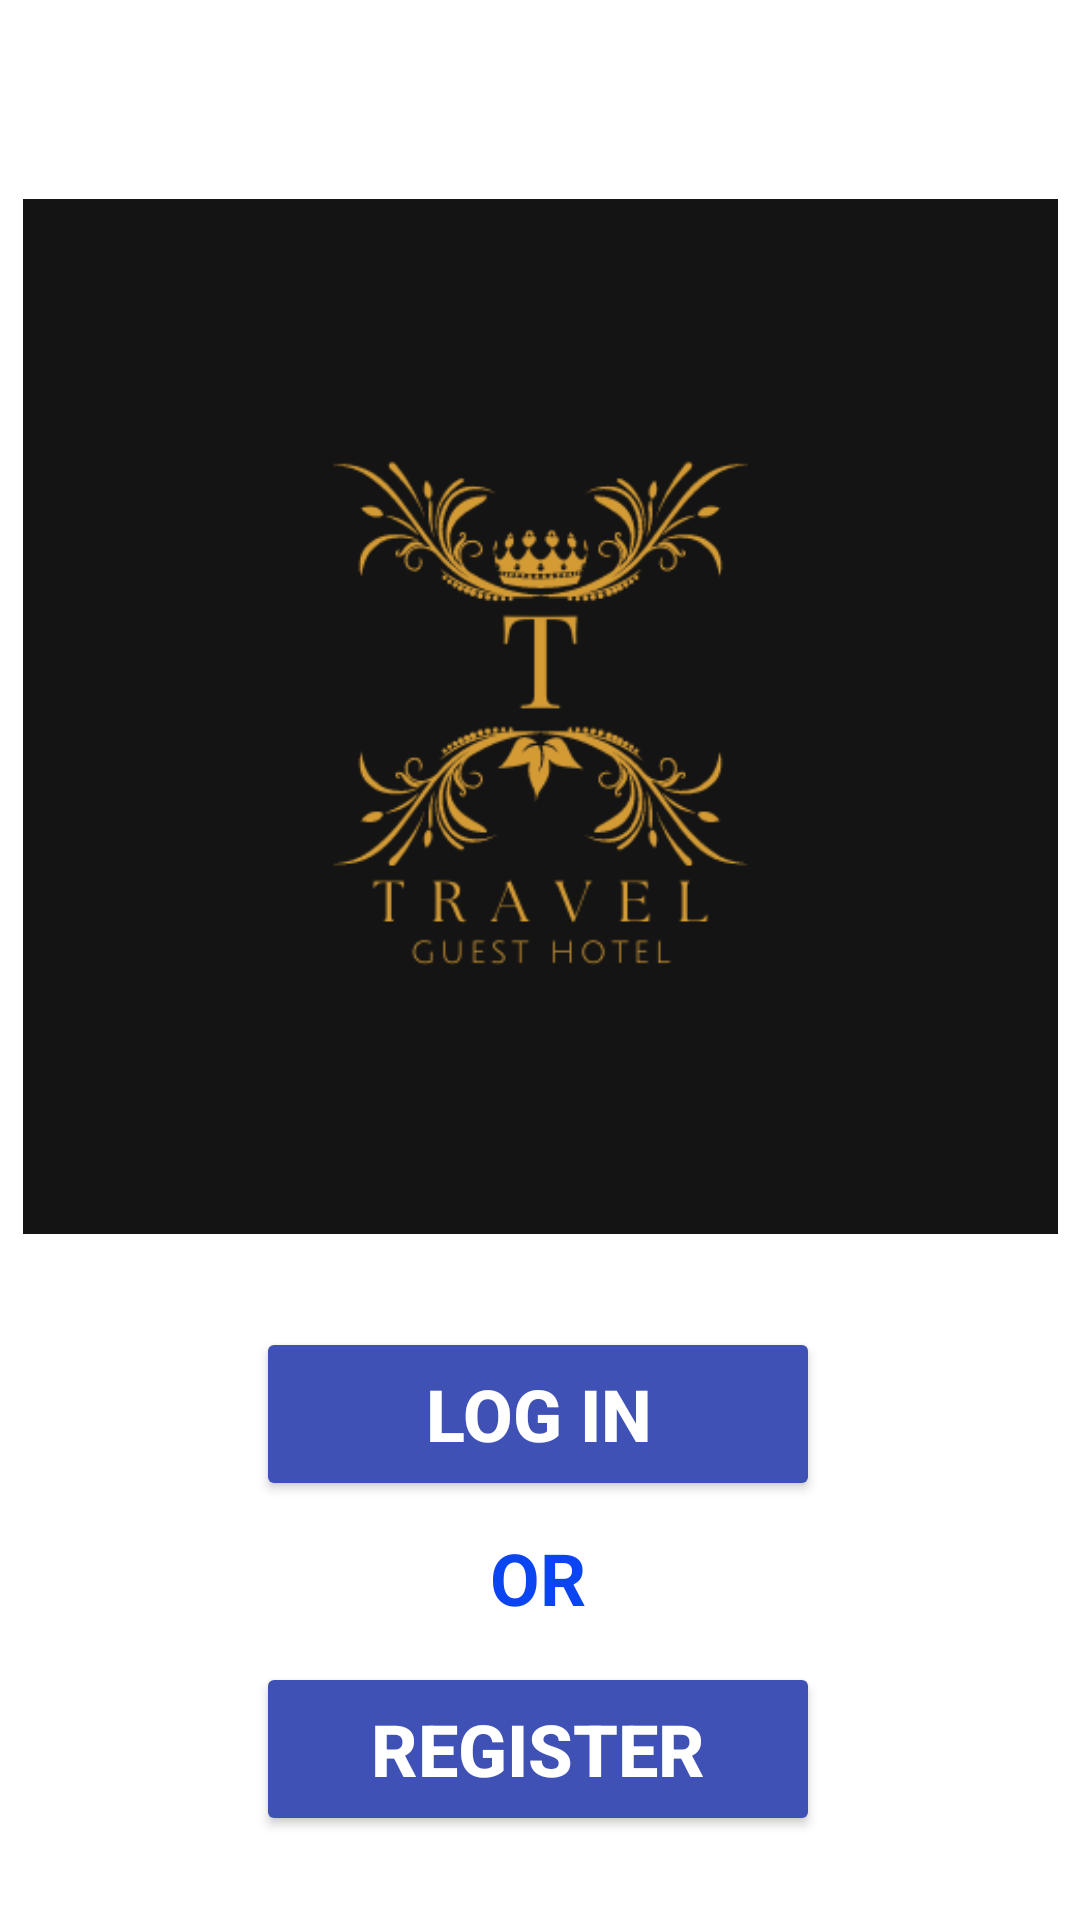

Reconstruct the res/layout file that produces this screen, plus the resources it refers to.
<!-- AndroidManifest.xml: application theme Theme.Travel_Guest_Application -->
<!-- res/layout/activity_main.xml -->
<?xml version="1.0" encoding="utf-8"?>
<androidx.constraintlayout.widget.ConstraintLayout xmlns:android="http://schemas.android.com/apk/res/android"
    xmlns:app="http://schemas.android.com/apk/res-auto"
    xmlns:tools="http://schemas.android.com/tools"
    android:layout_width="match_parent"
    android:layout_height="match_parent"
     android:background="@drawable/hash"
    tools:context=".MainActivity">


    <TextView
        android:id="@+id/textView"
        android:layout_width="wrap_content"
        android:layout_height="wrap_content"
        app:layout_constraintBottom_toBottomOf="parent"
        app:layout_constraintEnd_toEndOf="parent"
        app:layout_constraintStart_toStartOf="parent"
        app:layout_constraintTop_toTopOf="parent" />

    <ImageView
        android:id="@+id/imageView"
        android:layout_width="345dp"
        android:layout_height="361dp"
        app:layout_constraintBottom_toBottomOf="parent"
        app:layout_constraintEnd_toEndOf="parent"
        app:layout_constraintHorizontal_bias="0.515"
        app:layout_constraintStart_toStartOf="parent"
        app:layout_constraintTop_toTopOf="parent"
        app:layout_constraintVertical_bias="0.209"
        app:srcCompat="@drawable/logo" />

    <Button
        android:id="@+id/log_in_button"
        android:layout_width="188dp"
        android:layout_height="58dp"
        android:backgroundTint="#3F51B5"
        android:text="LOG IN"
        android:textColor="#FFFFFF"
        android:textSize="24sp"
        android:textStyle="bold"
        app:layout_constraintBottom_toBottomOf="parent"
        app:layout_constraintEnd_toEndOf="parent"
        app:layout_constraintHorizontal_bias="0.497"
        app:layout_constraintStart_toStartOf="parent"
        app:layout_constraintTop_toTopOf="parent"
        app:layout_constraintVertical_bias="0.76" />

    <TextView
        android:id="@+id/textView4"
        android:layout_width="wrap_content"
        android:layout_height="wrap_content"
        android:text="OR"
        android:textColor="#0B44F1"
        android:textSize="24sp"
        android:textStyle="bold"
        app:layout_constraintBottom_toBottomOf="parent"
        app:layout_constraintEnd_toEndOf="parent"
        app:layout_constraintHorizontal_bias="0.498"
        app:layout_constraintStart_toStartOf="parent"
        app:layout_constraintTop_toTopOf="parent"
        app:layout_constraintVertical_bias="0.839" />

    <Button
        android:id="@+id/register_button"
        android:layout_width="188dp"
        android:layout_height="58dp"
        android:backgroundTint="#3F51B5"
        android:text="REGISTER"
        android:textColor="#FFFFFF"
        android:textSize="24sp"
        android:textStyle="bold"
        app:layout_constraintBottom_toBottomOf="parent"
        app:layout_constraintEnd_toEndOf="parent"
        app:layout_constraintHorizontal_bias="0.497"
        app:layout_constraintStart_toStartOf="parent"
        app:layout_constraintTop_toTopOf="parent"
        app:layout_constraintVertical_bias="0.952" />

    <TextView
        android:id="@+id/textView5"
        android:layout_width="295dp"
        android:layout_height="48dp"
        android:text="TRAVEL GUEST"
        android:textAlignment="center"
        android:textColor="#FFFFFF"
        android:textSize="34sp"
        android:textStyle="bold|italic"
        app:layout_constraintBottom_toBottomOf="parent"
        app:layout_constraintEnd_toEndOf="parent"
        app:layout_constraintStart_toStartOf="parent"
        app:layout_constraintTop_toTopOf="parent"
        app:layout_constraintVertical_bias="0.001" />

</androidx.constraintlayout.widget.ConstraintLayout>
<!-- resources referenced by this layout -->
<resources>
  <!-- drawable logo: png bitmap (drawable, 27484 bytes) -->
  <style name="Theme.Travel_Guest_Application" parent="Theme.MaterialComponents.DayNight.NoActionBar">
          
          <item name="colorPrimary">@color/purple_500</item>
          <item name="colorPrimaryVariant">@color/purple_700</item>
          <item name="colorOnPrimary">@color/white</item>
          
          <item name="colorSecondary">@color/teal_200</item>
          <item name="colorSecondaryVariant">@color/teal_700</item>
          <item name="colorOnSecondary">@color/black</item>
          
          <item name="android:statusBarColor">?attr/colorPrimaryVariant</item>
          
      </style>
  <!-- not gathered from this repository: default colours our renderer supplied (Android Studio template values) -->
  <color name="purple_500">#FF6200EE</color>
  <color name="purple_700">#FF3700B3</color>
  <color name="teal_200">#FF03DAC5</color>
  <color name="teal_700">#FF018786</color>
  <color name="black">#FF000000</color>
  <color name="white">#FFFFFFFF</color>
</resources>
